Labelled photos from "data", an image-classification folder in Griffin98/image_classifier. The possible labels are: blueberry, cherry, peach, raspberry, walnut.

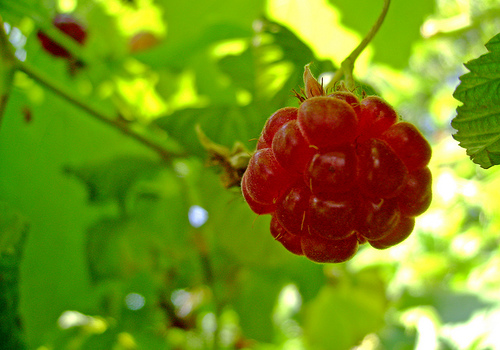
Label: raspberry

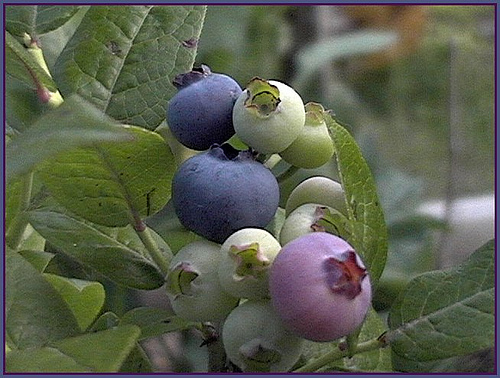
Label: blueberry

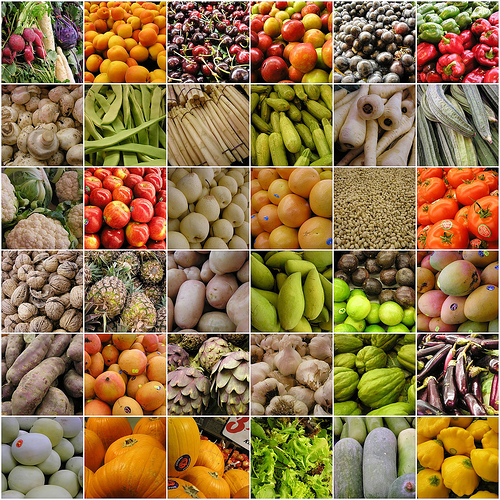
Label: walnut

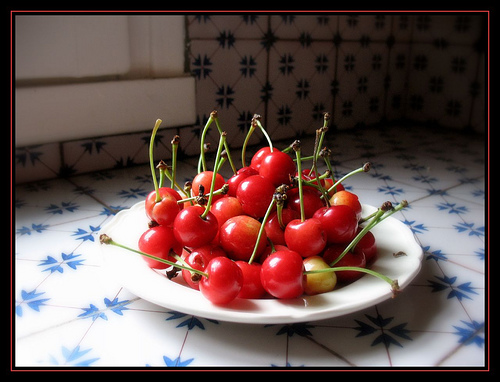
Label: cherry
